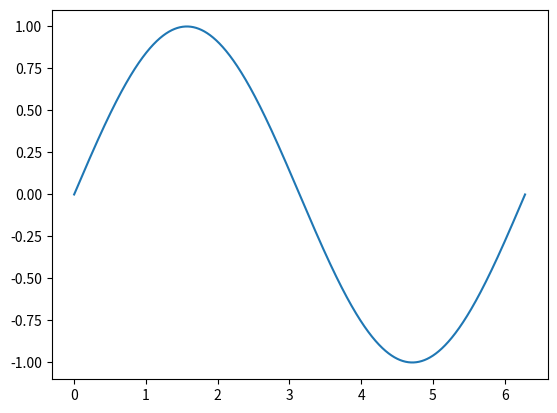

This figure's Python source:
import numpy as np
import matplotlib.pyplot as plt

def main():    
    x=np.linspace(0,2*np.pi,2000)
    y=np.sin(x)
    plt.plot(x,y)
    plt.show()

if __name__ == "__main__":
    main()